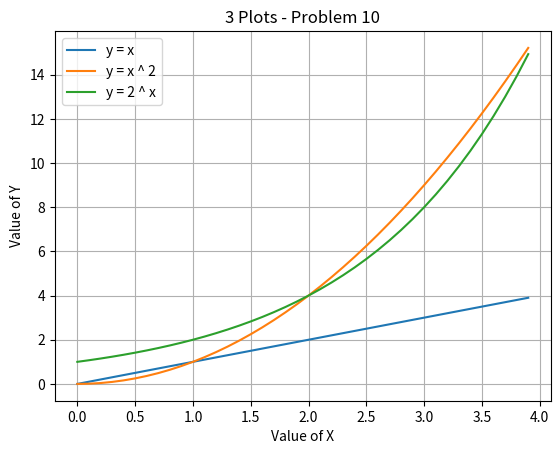

Here is the Python script that generated this plot:
# [redacted]
# Write a program that displays a plot of the functions x, x^2 and 2^x in the range [0, 4]

import matplotlib.pyplot as plt                             # Import plotting library                            
import numpy as np                                          # Import numpty library - computing scientifically
import pylab                                                # Import pylab - library similar to matlab 


x = np.arange(0.0, 4.0, 0.1)                                # set parameters for the graph -> start at 0, to 4 with steps of 0.1
y = (x*1)                                                   # set y equal to output of first function
x_to_power_of_2 = (x*x)                                     # set variable (x_to_power_of_2) equal to output of 2nd function (x*x)
two_to_power_of_x = (2**x)                                  # set variable (two_to_power_of_x) equal to output of 3rd function (2^x)

fig, plot = plt.subplots()                                  # the figure plot is set equal to the plotted subplots function

p1, = plt.plot(x , y, label ="y = x")                       # P1 - plot 1st function with label "y=x"
p2, = plt.plot(x , x_to_power_of_2, label ="y = x ^ 2")     # P2 - plot 2nd function with label "y=x^2"
p3, = plt.plot(x , two_to_power_of_x, label ="y = 2 ^ x")   # P3 - plot 3rd function with label "y=2^x"

plt.title('3 Plots - Problem 10')                           # Add Title of the Graph
plt.xlabel('Value of X')                                    # Add Title of X Axis
plt.ylabel('Value of Y')                                    # Add Title of Y Axis

plt.legend()                                                # Plot the legend for the graph
plt.grid()                                                  # Plot the grid for the graph
plt.show()                                                  # Show graphic

quit()                                                      # Quit
